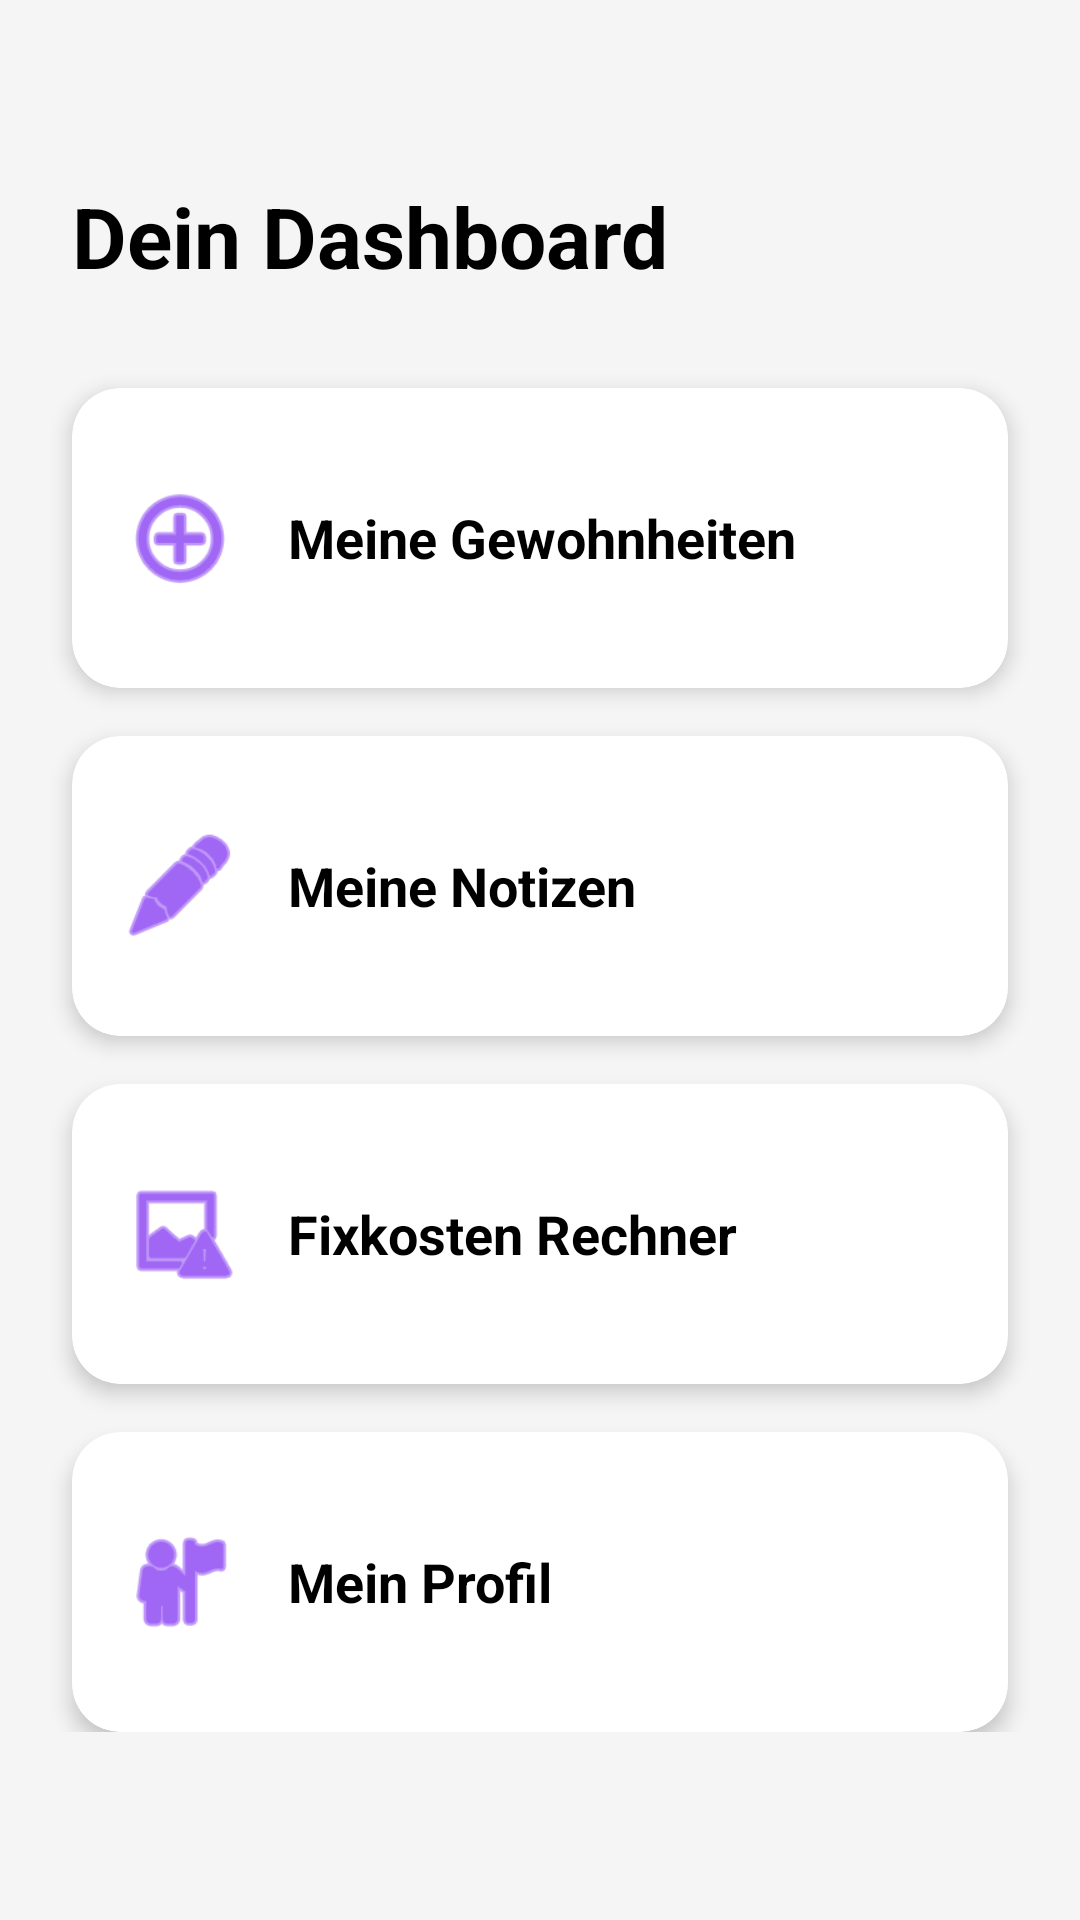

Produce the Android XML layout that renders to this screen, including the resource entries it uses.
<!-- AndroidManifest.xml: application theme Theme.StudyHabitPlaner -->
<!-- res/layout/activity_dashboard.xml -->
<?xml version="1.0" encoding="utf-8"?>
<androidx.constraintlayout.widget.ConstraintLayout xmlns:android="http://schemas.android.com/apk/res/android"
    xmlns:app="http://schemas.android.com/apk/res-auto"
    xmlns:tools="http://schemas.android.com/tools"
    android:layout_width="match_parent"
    android:layout_height="match_parent"
    android:background="#f5f5f5"
    tools:context=".DashboardActivity">

    <ScrollView
        android:layout_width="match_parent"
        android:layout_height="match_parent">

        <androidx.constraintlayout.widget.ConstraintLayout
            android:layout_width="match_parent"
            android:layout_height="wrap_content"
            android:paddingBottom="24dp">

            <TextView
                android:id="@+id/textViewDashboardTitle"
                android:layout_width="wrap_content"
                android:layout_height="wrap_content"
                android:layout_marginStart="24dp"
                android:layout_marginTop="60dp"
                android:text="Dein Dashboard"
                android:textColor="@android:color/black"
                android:textSize="28sp"
                android:textStyle="bold"
                app:layout_constraintStart_toStartOf="parent"
                app:layout_constraintTop_toTopOf="parent" />


            <com.google.android.material.card.MaterialCardView
                android:id="@+id/buttonGoToHabits"
                android:layout_width="0dp"
                android:layout_height="100dp"
                android:layout_marginStart="24dp"
                android:layout_marginTop="32dp"
                android:layout_marginEnd="24dp"
                android:clickable="true"
                android:focusable="true"
                app:cardCornerRadius="16dp"
                app:cardElevation="4dp"
                app:layout_constraintEnd_toEndOf="parent"
                app:layout_constraintStart_toStartOf="parent"
                app:layout_constraintTop_toBottomOf="@id/textViewDashboardTitle">

                <ImageView
                    android:id="@+id/iconHabits"
                    android:layout_width="40dp"
                    android:layout_height="40dp"
                    android:layout_gravity="center_vertical"
                    android:layout_marginStart="16dp"
                    android:src="@android:drawable/ic_menu_add"
                    app:tint="@color/purple_500" />

                <TextView
                    android:layout_width="wrap_content"
                    android:layout_height="wrap_content"
                    android:layout_gravity="center_vertical"
                    android:layout_marginStart="72dp"
                    android:text="Meine Gewohnheiten"
                    android:textColor="@android:color/black"
                    android:textSize="18sp"
                    android:textStyle="bold" />

            </com.google.android.material.card.MaterialCardView>


            <com.google.android.material.card.MaterialCardView
                android:id="@+id/buttonGoToNotes"
                android:layout_width="0dp"
                android:layout_height="100dp"
                android:layout_marginTop="16dp"
                android:clickable="true"
                android:focusable="true"
                app:cardCornerRadius="16dp"
                app:cardElevation="4dp"
                app:layout_constraintEnd_toEndOf="@id/buttonGoToHabits"
                app:layout_constraintStart_toStartOf="@id/buttonGoToHabits"
                app:layout_constraintTop_toBottomOf="@id/buttonGoToHabits">

                <ImageView
                    android:id="@+id/iconNotes"
                    android:layout_width="40dp"
                    android:layout_height="40dp"
                    android:layout_gravity="center_vertical"
                    android:layout_marginStart="16dp"
                    android:src="@android:drawable/ic_menu_edit"
                    app:tint="@color/purple_500" />

                <TextView
                    android:layout_width="wrap_content"
                    android:layout_height="wrap_content"
                    android:layout_gravity="center_vertical"
                    android:layout_marginStart="72dp"
                    android:text="Meine Notizen"
                    android:textColor="@android:color/black"
                    android:textSize="18sp"
                    android:textStyle="bold" />

            </com.google.android.material.card.MaterialCardView>

            <com.google.android.material.card.MaterialCardView
                android:id="@+id/buttonGoToFixedCosts"
                android:layout_width="0dp"
                android:layout_height="100dp"
                android:layout_marginTop="16dp"
                android:clickable="true"
                android:focusable="true"
                app:cardCornerRadius="16dp"
                app:cardElevation="4dp"
                app:layout_constraintEnd_toEndOf="@id/buttonGoToNotes"
                app:layout_constraintStart_toStartOf="@id/buttonGoToNotes"
                app:layout_constraintTop_toBottomOf="@id/buttonGoToNotes">

                <ImageView
                    android:id="@+id/iconFixedCosts"
                    android:layout_width="40dp"
                    android:layout_height="40dp"
                    android:layout_gravity="center_vertical"
                    android:layout_marginStart="16dp"
                    android:src="@android:drawable/ic_menu_report_image"
                    app:tint="@color/purple_500" />

                <TextView
                    android:layout_width="wrap_content"
                    android:layout_height="wrap_content"
                    android:layout_gravity="center_vertical"
                    android:layout_marginStart="72dp"
                    android:text="Fixkosten Rechner"
                    android:textColor="@android:color/black"
                    android:textSize="18sp"
                    android:textStyle="bold" />

            </com.google.android.material.card.MaterialCardView>


            <com.google.android.material.card.MaterialCardView
                android:id="@+id/buttonGoToProfile"
                android:layout_width="0dp"
                android:layout_height="100dp"
                android:layout_marginTop="16dp"
                android:clickable="true"
                android:focusable="true"
                app:cardCornerRadius="16dp"
                app:cardElevation="4dp"
                app:layout_constraintEnd_toEndOf="@id/buttonGoToFixedCosts"
                app:layout_constraintStart_toStartOf="@id/buttonGoToFixedCosts"
                app:layout_constraintTop_toBottomOf="@id/buttonGoToFixedCosts">

                <ImageView
                    android:id="@+id/iconProfile"
                    android:layout_width="40dp"
                    android:layout_height="40dp"
                    android:layout_gravity="center_vertical"
                    android:layout_marginStart="16dp"
                    android:src="@android:drawable/ic_menu_myplaces"
                    app:tint="@color/purple_500" />

                <TextView
                    android:layout_width="wrap_content"
                    android:layout_height="wrap_content"
                    android:layout_gravity="center_vertical"
                    android:layout_marginStart="72dp"
                    android:text="Mein Profil"
                    android:textColor="@android:color/black"
                    android:textSize="18sp"
                    android:textStyle="bold" />

            </com.google.android.material.card.MaterialCardView>

        </androidx.constraintlayout.widget.ConstraintLayout>
    </ScrollView>

</androidx.constraintlayout.widget.ConstraintLayout>
<!-- resources referenced by this layout -->
<resources>
  <style name="Theme.StudyHabitPlaner" parent="Theme.MaterialComponents.DayNight.DarkActionBar">
      
      <item name="colorPrimary">@color/purple_500</item>
      <item name="colorPrimaryVariant">@color/purple_700</item>
      <item name="colorOnPrimary">@color/white</item>
      
      <item name="colorSecondary">@color/teal_200</item>
      <item name="colorSecondaryVariant">@color/teal_700</item>
      <item name="colorOnSecondary">@color/black</item>
      
      <item name="android:statusBarColor">?attr/colorPrimaryVariant</item>
      
      <item name="actionBarSize">48dp</item>
    </style>
  <!-- not gathered from this repository: default colours our renderer supplied (Android Studio template values) -->
  <color name="purple_500">#FF6200EE</color>
  <color name="purple_700">#FF3700B3</color>
  <color name="teal_200">#FF03DAC5</color>
  <color name="teal_700">#FF018786</color>
  <color name="black">#FF000000</color>
  <color name="white">#FFFFFFFF</color>
</resources>
